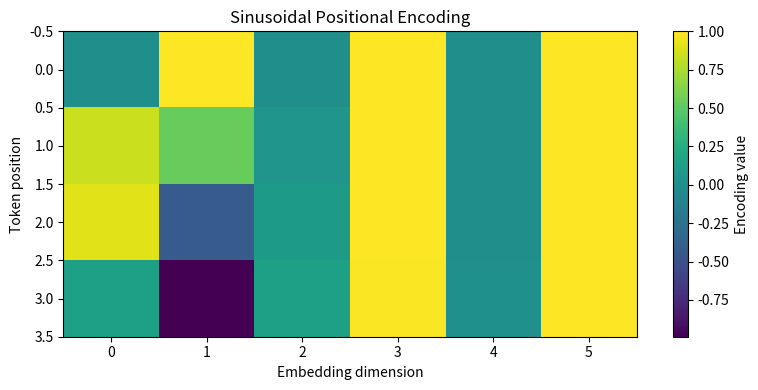

Source code (Python):
# Transformer Concepts - Positional Encoding Lab
import numpy as np
import matplotlib.pyplot as plt

# Problem Position Solves
print('(1) What information is missing if a model only sees token embeddings?')
print('ANSWER: The information that is missing if the model only sees token embeddings is the order of position of the words or tokens. The token embeddings only represent meaning, not where each word appears.\n')
print('(2) Why are the sequences ["data", "science", "bootcamp"] and ["bootcamp", "science", "data"] different even if they contain the same tokens?')
print('ANSWER: The sequences ["data", "science", "bootcamp"] and ["bootcamp", "science", "data"] are different even if they contain the same tokens because the word order changes the meaning and context of the sequence.\n')
print('(3) What should positional encoding add to each token vector?')
print("ANSWER: Positional encoding should add information about the token's positiona or index in the sequence to each token vestor.")

# Small Embedding Matrix
sequence_length = 4
embedding_dim = 6
np.random.seed(42)
token_embeddings = np.random.normal(size=(sequence_length, embedding_dim))
print("Token embeddings shape:", token_embeddings.shape)
print(token_embeddings)

# Sinusoidal Positional Encoding
def sinusoidal_positional_encoding(sequence_length, embedding_dim):
    positions = np.arange(sequence_length)[:, np.newaxis]
    dimensions = np.arange(embedding_dim)[np.newaxis, :]
    angle_rates = 1 / np.power(10000, (2 * (dimensions // 2)) / embedding_dim)
    angle_radians = positions * angle_rates
    positional_encoding = np.zeros((sequence_length, embedding_dim))
    positional_encoding[:, 0::2] = np.sin(angle_radians[:, 0::2])
    positional_encoding[:, 1::2] = np.cos(angle_radians[:, 1::2])
    return positional_encoding
position_vectors = sinusoidal_positional_encoding(sequence_length, embedding_dim)
print("Position encoding shape:", position_vectors.shape)
print(position_vectors)

# Token and Position Vectors
input_vectors = token_embeddings + position_vectors
print("Input vectors shape:", input_vectors.shape)
print(input_vectors)

print('\n(1) Why do token_embeddings and position_vectors need the same shape?')
print('ANSWER: The token_embeddings and position_vestors need the same shape so that they can be added element-wise. Each token embedding must match its corresponding positional encoding vector.\n')
print('(2) What does each row represent after the addition?')
print('ANSWER: Each row represents a token with both its semantic meaning and its position information combined.\n')
print('(3) What does each column represent after the addition?')
print('ANSWER: Each column represents onme feature or dimension of the combined embedding and positional information.\n')

# Visualization of Positional Encoding
plt.figure(figsize=(8, 4))
plt.imshow(position_vectors, aspect="auto")
plt.colorbar(label="Encoding value")
plt.xlabel("Embedding dimension")
plt.ylabel("Token position")
plt.title("Sinusoidal Positional Encoding")
plt.tight_layout()
plt.savefig("positional_encoding_heatmap.png")
print("Saved chart: positional_encoding_heatmap.png")
